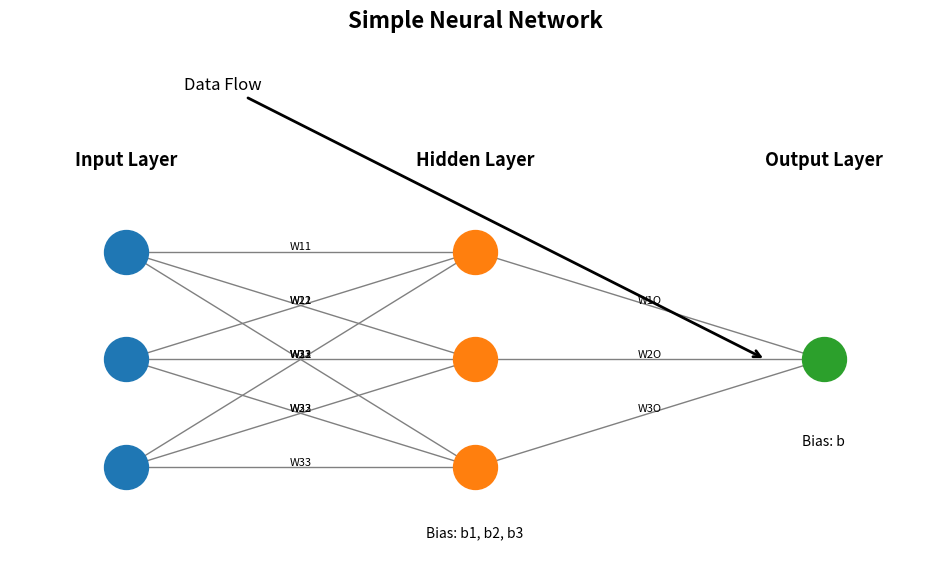

Here is the Python script that generated this plot:
# Module 14 - Introduction to Deep Learning
# Task 2 - Neural Network Basics

import numpy as np
import matplotlib.pyplot as plt


# Create figure

plt.figure(figsize=(12, 7))


# Define neuron positions

input_layer = np.array([
    [1, 3],
    [1, 2],
    [1, 1]
])

hidden_layer = np.array([
    [4, 3],
    [4, 2],
    [4, 1]
])

output_layer = np.array([
    [7, 2]
])


# Draw connections between input and hidden layer

for i in range(len(input_layer)):
    for j in range(len(hidden_layer)):

        x_values = [
            input_layer[i][0],
            hidden_layer[j][0]
        ]

        y_values = [
            input_layer[i][1],
            hidden_layer[j][1]
        ]

        plt.plot(x_values, y_values, 'gray', linewidth=1)

        # Calculate middle point for weight label

        x_mid = (x_values[0] + x_values[1]) / 2
        y_mid = (y_values[0] + y_values[1]) / 2

        plt.text(
            x_mid,
            y_mid,
            f"W{i+1}{j+1}",
            fontsize=8,
            ha='center',
            va='bottom'
        )


# Draw connections between hidden and output layer

for i in range(len(hidden_layer)):

    x_values = [
        hidden_layer[i][0],
        output_layer[0][0]
    ]

    y_values = [
        hidden_layer[i][1],
        output_layer[0][1]
    ]

    plt.plot(x_values, y_values, 'gray', linewidth=1)

    # Calculate middle point for weight label

    x_mid = (x_values[0] + x_values[1]) / 2
    y_mid = (y_values[0] + y_values[1]) / 2

    plt.text(
        x_mid,
        y_mid,
        f"W{i+1}O",
        fontsize=8,
        ha='center',
        va='bottom'
    )


# Draw input neurons

plt.scatter(
    input_layer[:, 0],
    input_layer[:, 1],
    s=1000,
    zorder=5
)


# Draw hidden neurons

plt.scatter(
    hidden_layer[:, 0],
    hidden_layer[:, 1],
    s=1000,
    zorder=5
)


# Draw output neuron

plt.scatter(
    output_layer[:, 0],
    output_layer[:, 1],
    s=1000,
    zorder=5
)


# Label input neurons

plt.text(1, 3, "X1", ha='center', va='center', fontsize=10)
plt.text(1, 2, "X2", ha='center', va='center', fontsize=10)
plt.text(1, 1, "X3", ha='center', va='center', fontsize=10)


# Label hidden neurons

plt.text(4, 3, "H1", ha='center', va='center', fontsize=10)
plt.text(4, 2, "H2", ha='center', va='center', fontsize=10)
plt.text(4, 1, "H3", ha='center', va='center', fontsize=10)


# Label output neuron

plt.text(7, 2, "Y", ha='center', va='center', fontsize=10)


# Layer labels

plt.text(
    1,
    3.8,
    "Input Layer",
    ha='center',
    fontsize=13,
    fontweight='bold'
)

plt.text(
    4,
    3.8,
    "Hidden Layer",
    ha='center',
    fontsize=13,
    fontweight='bold'
)

plt.text(
    7,
    3.8,
    "Output Layer",
    ha='center',
    fontsize=13,
    fontweight='bold'
)


# Bias labels

plt.text(
    4,
    0.35,
    "Bias: b1, b2, b3",
    ha='center',
    fontsize=10
)

plt.text(
    7,
    1.2,
    "Bias: b",
    ha='center',
    fontsize=10
)


# Data flow arrow

plt.annotate(
    "Data Flow",
    xy=(6.5, 2),
    xytext=(1.5, 4.5),
    arrowprops=dict(arrowstyle="->", linewidth=2),
    fontsize=12
)


# Remove axes

plt.xlim(0, 8)
plt.ylim(0, 5)
plt.axis("off")


# Title

plt.title(
    "Simple Neural Network",
    fontsize=16,
    fontweight='bold'
)


plt.show()
